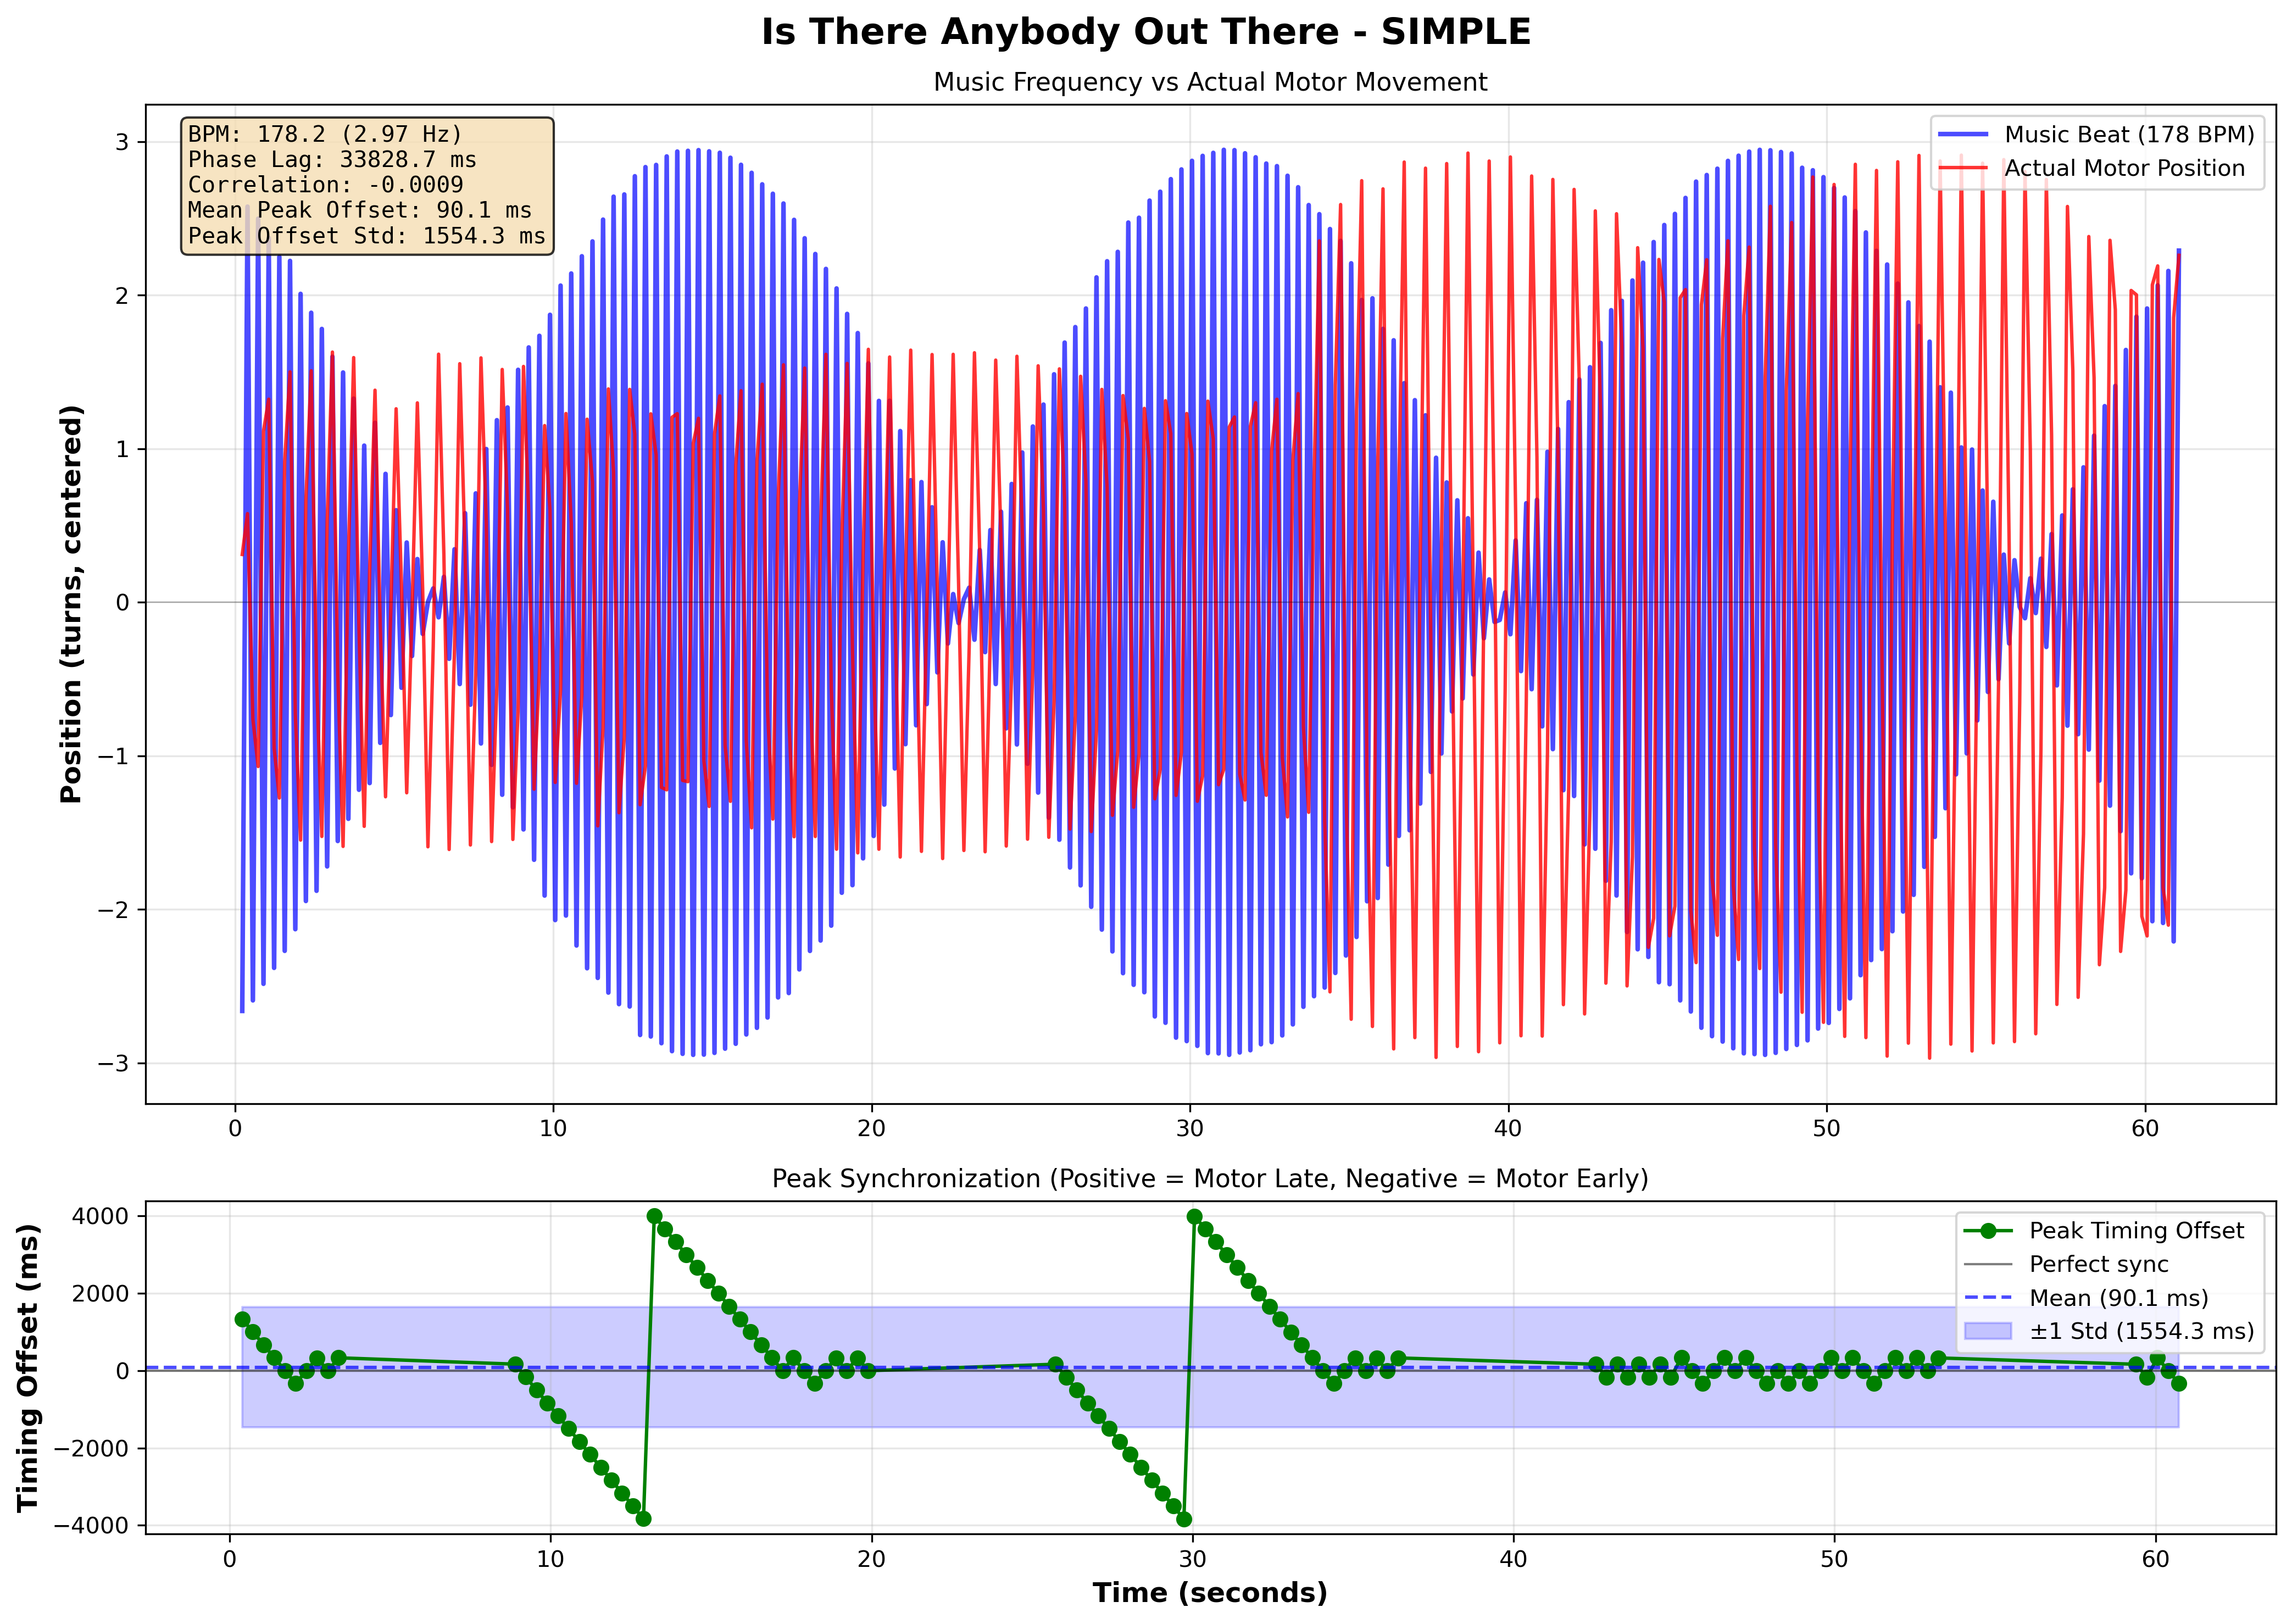

Values plotted in this chart, from the file beside it:
# Music-Motor Synchronization Data
# Song: Is There Anybody Out There
# Pattern: simple
# BPM: 178.2
# Music Frequency: 2.970 Hz
# Phase Lag: 33828.66 ms
# Correlation: -0.000858
# Mean Peak Offset: 90.11 ms
# Peak Offset Std: 1554.29 ms
# Number of Peaks: 115
# Peak Timing Offsets (Positive = Motor …
Peak Time (s), Timing Offset (ms)
0.3937, 1336
0.7276, 1002
1.06, 669
1.393, 336
1.729, 0.0
2.06, -331.1
2.394, 0.0
2.728, 332.7
3.061, 0.0
3.395, 333.2
8.893, 169.1
9.227, -164.4
9.562, -499.5
9.895, -833
10.23, -1165
10.56, -1500
10.9, -1833
11.23, -2167
11.56, -2499
11.89, -2830
12.23, -3167
12.56, -3498
12.89, -3831
13.23, 4000
13.56, 3668
13.89, 3336
14.23, 3000
14.56, 2669
14.89, 2335
15.23, 2000
15.56, 1667
15.89, 1334
16.23, 1001
16.56, 668.1
16.89, 334.1
17.23, 0.0
17.56, 332.8
17.89, 0.0
18.23, -333.7
18.56, 0.0
18.9, 332.6
19.23, 0.0
19.56, 332.3
19.89, 0.0
25.73, 167.1
26.06, -165.2
26.4, -499.6
26.73, -833.4
27.06, -1165
... 434 more rows
